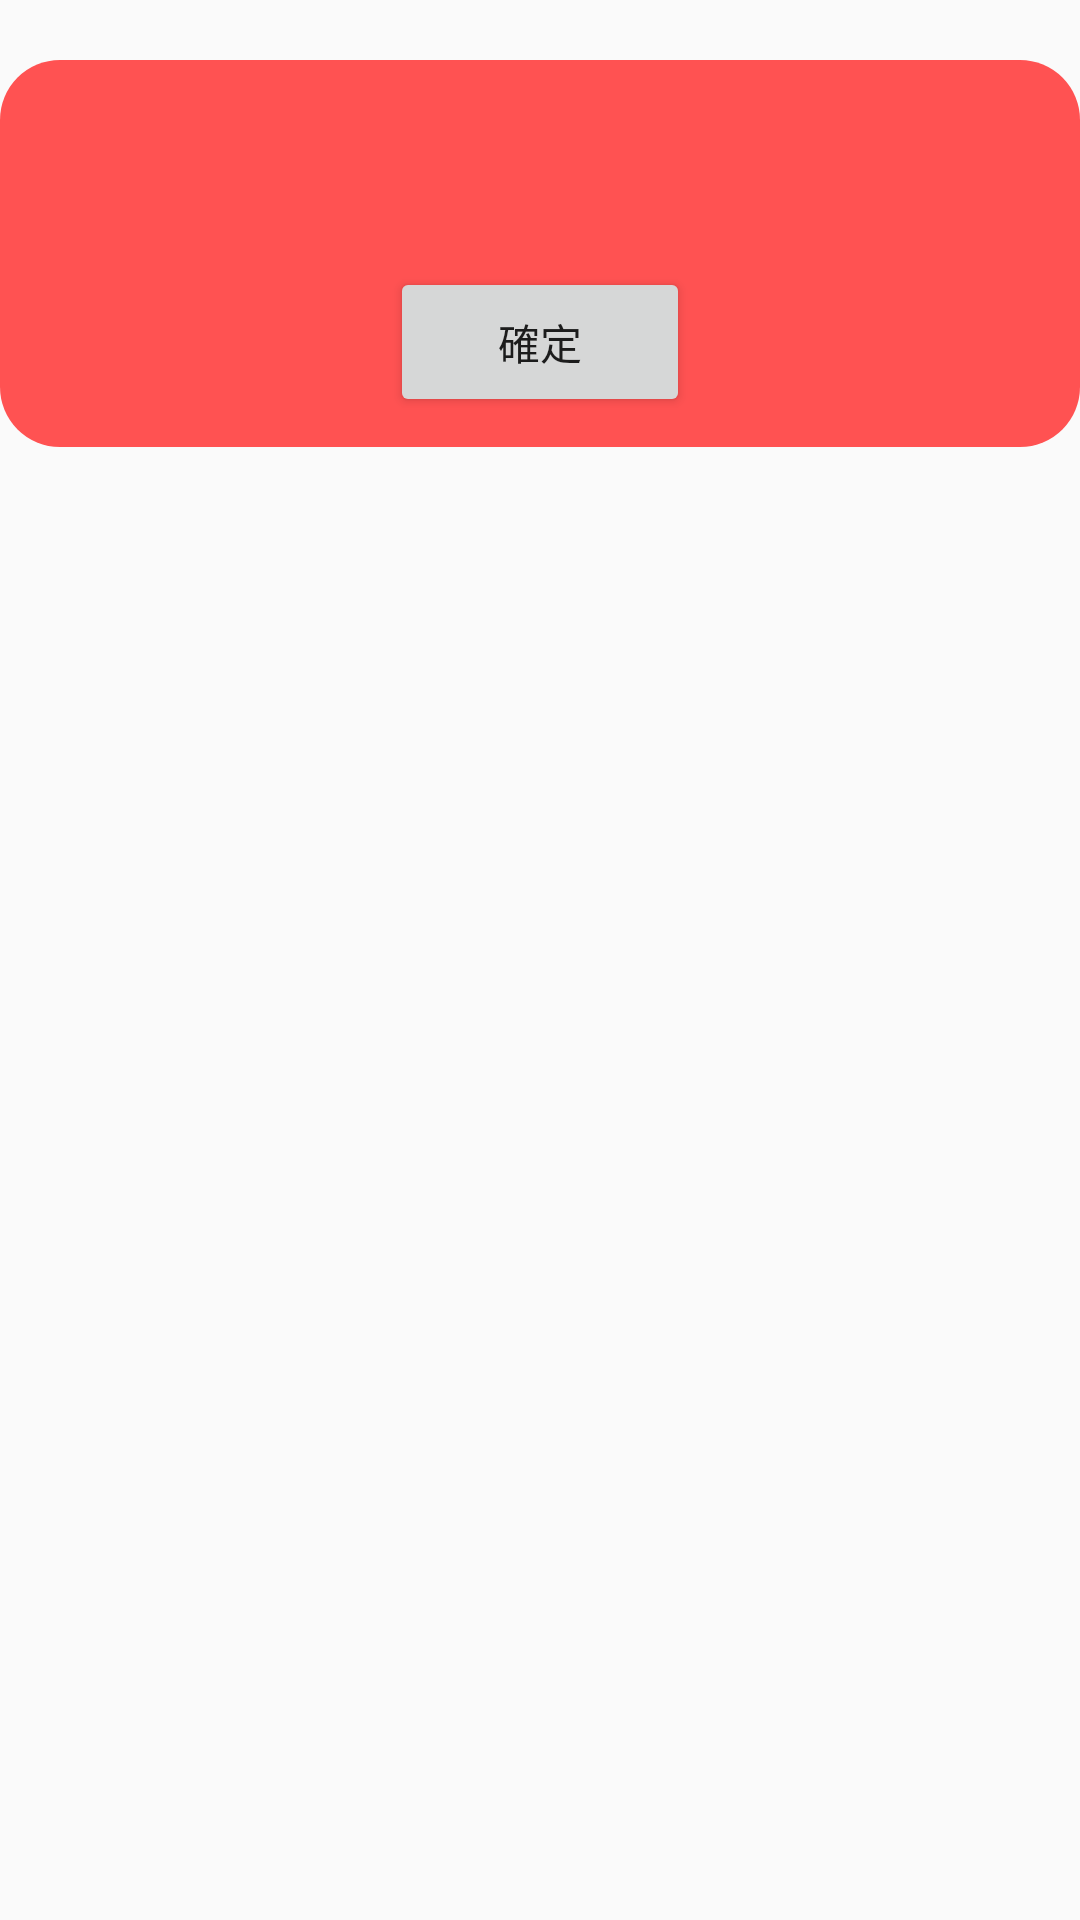

Produce the Android XML layout that renders to this screen, including the resource entries it uses.
<!-- AndroidManifest.xml: application theme AppTheme -->
<!-- res/layout/dialog_error.xml -->
<?xml version="1.0" encoding="utf-8"?>
<layout xmlns:android="http://schemas.android.com/apk/res/android"
    xmlns:tools="http://schemas.android.com/tools">

    <data>
        <variable
            name="viewModel"
            type="com.sample.dialog.ErrorDialogViewModel" />
    </data>

    <RelativeLayout
        android:layout_width="match_parent"
        android:layout_height="wrap_content"
        android:layout_margin="@dimen/margin_normal"
        android:background="@color/transparent">

        <LinearLayout
            android:layout_width="match_parent"
            android:layout_height="wrap_content"
            android:layout_marginTop="@dimen/margin_normal"
            android:background="@drawable/shape_dialog_red_round"
            android:orientation="vertical"
            android:paddingTop="30dp"
            android:paddingBottom="10dp">

            <TextView
                android:id="@+id/err_tvMsg"
                android:layout_width="match_parent"
                android:layout_height="wrap_content"
                android:layout_marginBottom="20dp"
                tools:text="@{viewModel.errMsg}"
                style="@style/dialog_tv_white" />

            <Button
                android:id="@+id/err_btConfirm"
                android:layout_width="100dp"
                android:layout_height="50dp"
                android:layout_gravity="center"
                android:gravity="center"
                android:text="@string/button_ok" />

        </LinearLayout>

    </RelativeLayout>
</layout>
<!-- resources referenced by this layout -->
<resources>
  <color name="transparent">#00000000</color>
  <dimen name="margin_normal">20dp</dimen>
  <!-- drawable shape_dialog_red_round (drawable) -->
  <?xml version="1.0" encoding="utf-8"?>
  <shape
      xmlns:android="http://schemas.android.com/apk/res/android"
      android:shape="rectangle">
      
          
          
          
          
      <corners
          android:radius="20dp"
          android:bottomLeftRadius = "20dp"
          android:bottomRightRadius= "20dp"
          />
  
      <solid android:color="@color/red" />
  
  </shape>
  <string name="button_ok">確定</string>
  <style name="AppTheme" parent="Theme.AppCompat.Light.DarkActionBar">
          
          <item name="colorPrimary">@color/colorPrimary</item>
          <item name="colorPrimaryDark">@color/colorPrimaryDark</item>
          <item name="colorAccent">@color/colorAccent</item>
      </style>
  <color name="red">#FF5252</color>
  <color name="colorPrimary">#6200EE</color>
  <color name="colorPrimaryDark">#3700B3</color>
  <color name="colorAccent">#03DAC5</color>
</resources>
